Run: headless pygame with SDL's dummy video driver; simulated clock (each Clock.tick advances the game by its frame time, no real sleeping); random seed 0; keys injected as events and as key.get_pressed() state; no mouse input.
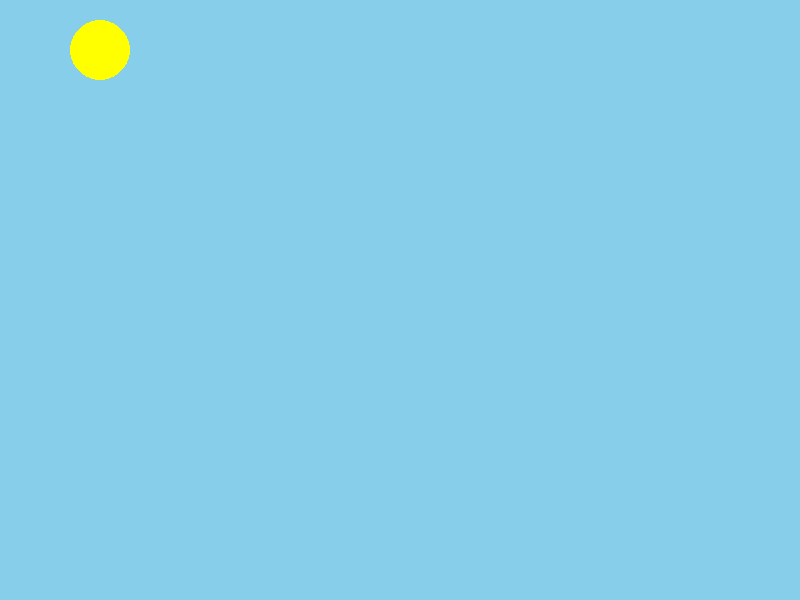
Frame 1 of 4 · flips 1–60 · no input
Frame 2 of 4 · flips 61–180 · tapped SPACE, RETURN · held RIGHT (→), D · screen unchanged from frame 1, image omitted
Frame 3 of 4 · flips 181–300 · held DOWN (↓), S · screen unchanged from frame 2, image omitted
Frame 4 of 4 · flips 301–420 · held LEFT (←), A, UP (↑), W · screen unchanged from frame 3, image omitted

The pygame program that drew these frames:

import pygame

pygame.init()

tela = pygame.display.set_mode((800, 600))

while True:
    for evento in pygame.event.get():
        if evento.type == pygame.QUIT:
            pygame.quit()

    tela.fill("skyblue")
    pygame.draw.circle(tela, "yellow", (100, 50), 30)
    pygame.display.flip()


    
